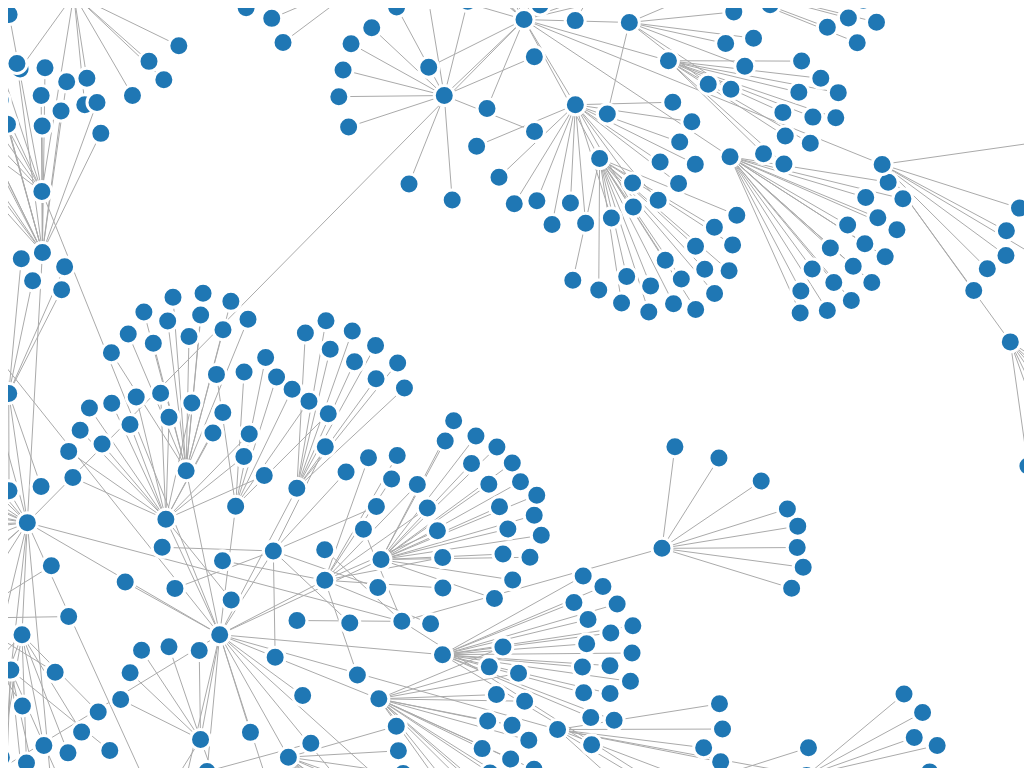
D3 v3 page, settled after 360 driven frames (6 s of simulated time); the page loaded 1 data file(s).



window.addEventListener('resize', resize); 

function resize() {
    var width = window.innerWidth, height = window.innerHeight;
    svg.attr("width", width).attr("height", height);
    force.size([width, height]).resume();
}

var width = window.innerWidth,
    height = window.innerHeight

var svg = d3.select("body").append("svg")
    .attr("width", width)
    .attr("height", height);

var force = d3.layout.force()
    .gravity(.2)
    .distance(100)
    .charge(-200)
    .size([width, height]);

var color = d3.scale.category10();

d3.json("./OlvanaSouth.json", function(json) {
  force
      .nodes(json.nodes)
      .links(json.links)
      .start();

  var link = svg.selectAll(".link")
      .data(json.links)
    .enter().append("line")
      .attr("class", "link")
    .style("stroke-width", function(d) { return Math.sqrt(d.weight); });

  var node = svg.selectAll(".node")
      .data(json.nodes)
    .enter().append("g")
      .attr("class", "node")
      .style("fill", function(d) { return color(d.group); })
      .style("stroke-width", 0.5)
      .call(force.drag);
      

  node.append("circle")
      .style("fill", function(d) { return color(d.group); })
      .attr("r", 10);

  node.append("text")
      .attr("dx", 12)
      .attr("dy", ".35em")
      .text(function(d) { return d.name });

  force.on("tick", function() {
    link.attr("x1", function(d) { return d.source.x; })
        .attr("y1", function(d) { return d.source.y; })
        .attr("x2", function(d) { return d.target.x; })
        .attr("y2", function(d) { return d.target.y; });

    node.attr("transform", function(d) { return "translate(" + d.x + "," + d.y + ")"; });
  });
});



### data: OlvanaSouth.json
{
 "directed": false,
 "multigraph": false,
 "graph": {
  "node_default": {},
  "edge_default": {}
 },
 "nodes": [
  {
   "id": 0
  },
  {
   "id": 1
  },
  {
   "id": 2
  },
  {
   "id": 3
  },
  {
   "id": 4
  },
  {
   "id": 5
  },
  {
   "id": 6
  },
  {
   "id": 7
  },
  "... 2,489 more items"
 ],
 "links": [
  {
   "id": "e0",
   "source": 1,
   "target": 2
  },
  {
   "id": "e1",
   "source": 1,
   "target": 3
  },
  {
   "id": "e2",
   "source": 1,
   "target": 437
  },
  {
   "id": "e3",
   "source": 1,
   "target": 871
  },
  {
   "id": "e4",
   "source": 1,
   "target": 889
  },
  {
   "id": "e5",
   "source": 1,
   "target": 907
  },
  {
   "id": "e6",
   "source": 1,
   "target": 925
  },
  {
   "id": "e7",
   "source": 1,
   "target": 944
  },
  "... 2,463 more items"
 ]
}